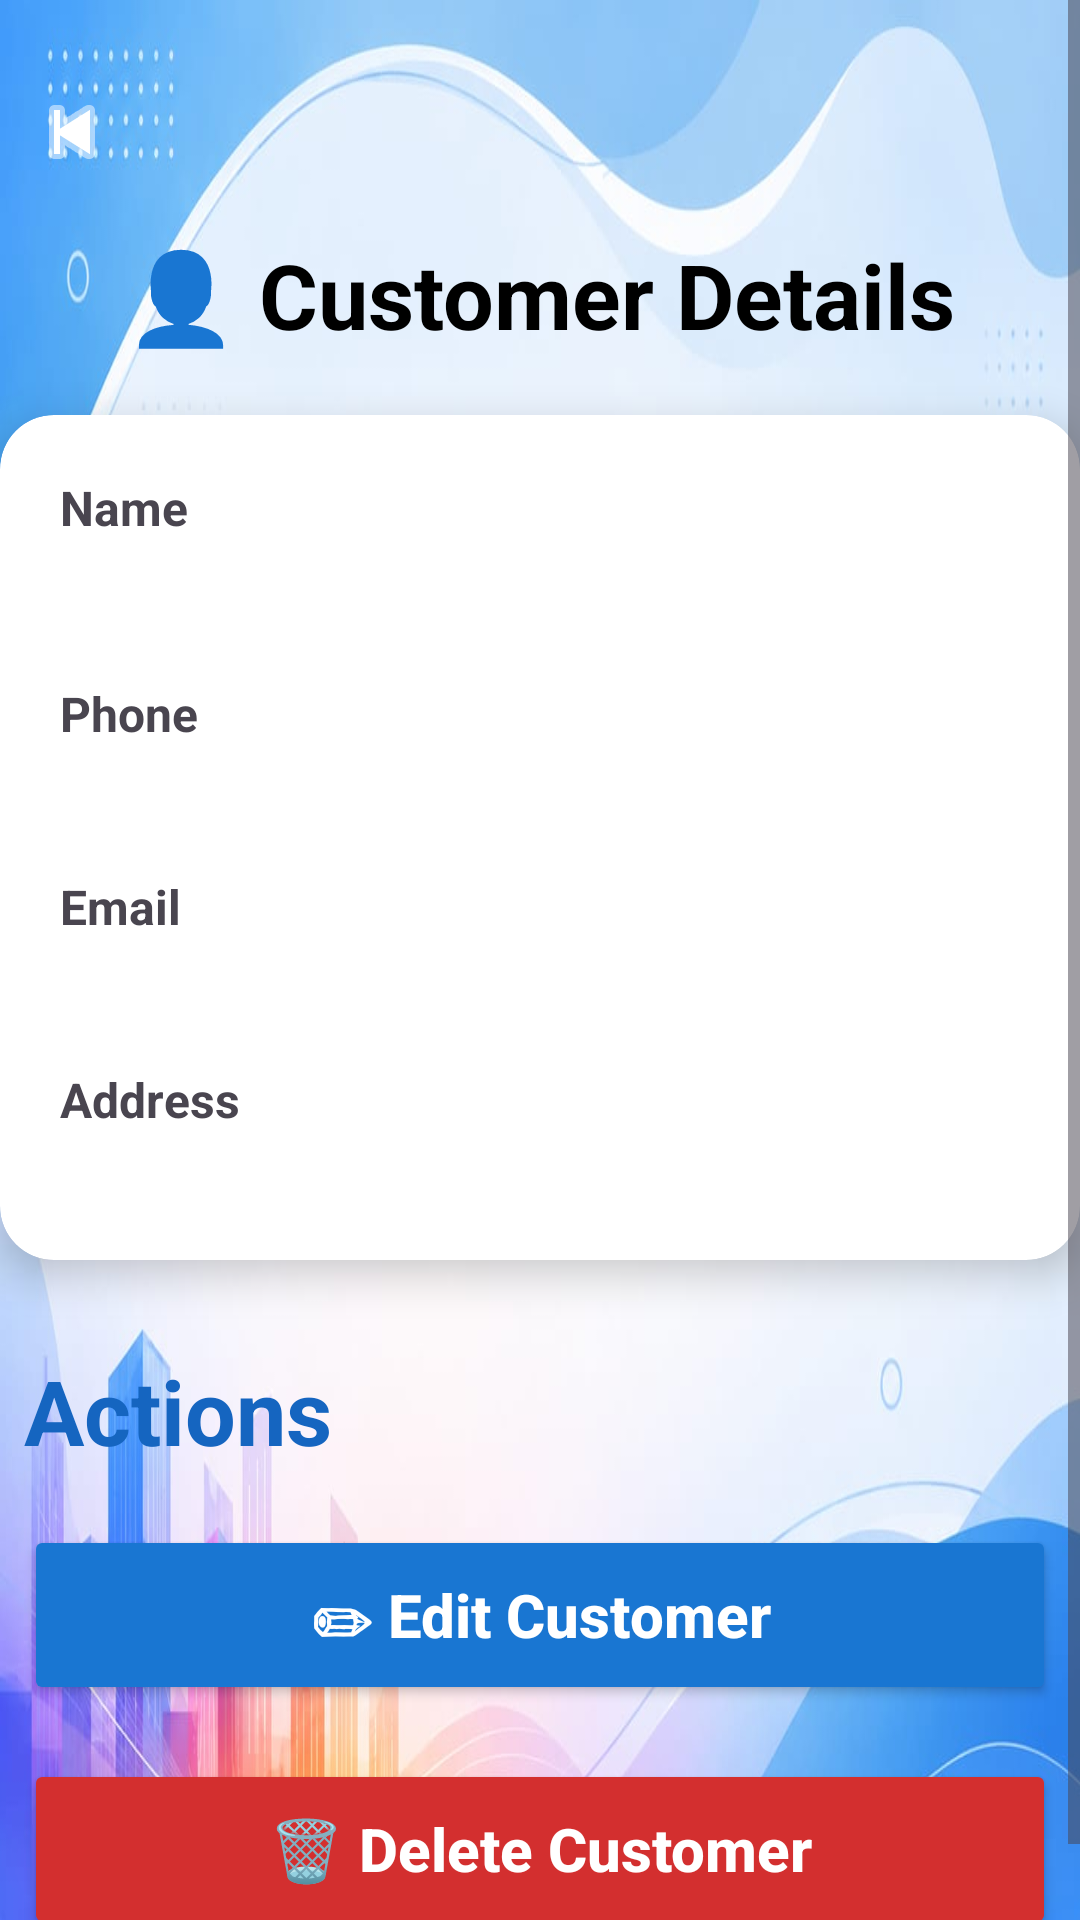

This screen was rendered from an Android layout file. Write that file and the resources it references.
<!-- AndroidManifest.xml: application theme Theme.VyapaarOne -->
<!-- res/layout/activity_customer_details.xml -->
<?xml version="1.0" encoding="utf-8"?>
<ScrollView xmlns:android="http://schemas.android.com/apk/res/android"
    xmlns:app="http://schemas.android.com/apk/res-auto"
    android:layout_width="match_parent"
    android:layout_height="match_parent"
    android:background="@drawable/background2">

    <LinearLayout
        android:layout_width="match_parent"
        android:layout_height="wrap_content"
        android:orientation="vertical"
       android:paddingTop="10dp">

        

        <ImageButton
            android:id="@+id/btnBack"
            android:layout_width="48dp"
            android:layout_height="48dp"
            android:layout_marginTop="10dp"
            android:background="@android:color/transparent"
            android:src="@android:drawable/ic_media_previous"
            app:tint="@android:color/white" />

        

        <TextView
            android:layout_width="wrap_content"
            android:layout_height="wrap_content"
            android:layout_gravity="center"
            android:layout_marginTop="10dp"
            android:layout_marginBottom="20dp"
            android:text="👤 Customer Details"
            android:textColor="@android:color/black"
            android:textSize="30sp"
            android:textStyle="bold" />

        

        <androidx.cardview.widget.CardView
            android:layout_width="match_parent"
            android:layout_height="wrap_content"
            app:cardCornerRadius="18dp"
            app:cardElevation="8dp">

            <LinearLayout
                android:layout_width="match_parent"
                android:layout_height="wrap_content"
                android:orientation="vertical"
                android:padding="20dp">

                <TextView
                    android:layout_width="wrap_content"
                    android:layout_height="wrap_content"
                    android:text="Name"
                    android:textStyle="bold"
                    android:textSize="16sp" />

                <TextView
                    android:id="@+id/txtCustomerName"
                    android:layout_width="wrap_content"
                    android:layout_height="wrap_content"
                    android:layout_marginBottom="20dp"
                    android:textSize="20sp"
                    android:textColor="@android:color/black" />

                <TextView
                    android:layout_width="wrap_content"
                    android:layout_height="wrap_content"
                    android:text="Phone"
                    android:textStyle="bold"
                    android:textSize="16sp" />

                <TextView
                    android:id="@+id/txtCustomerPhone"
                    android:layout_width="wrap_content"
                    android:layout_height="wrap_content"
                    android:layout_marginBottom="20dp"
                    android:textColor="@android:color/black"
                    android:textSize="17sp" />

                <TextView
                    android:layout_width="wrap_content"
                    android:layout_height="wrap_content"
                    android:text="Email"
                    android:textStyle="bold"
                    android:textSize="16sp" />

                <TextView
                    android:id="@+id/txtCustomerEmail"
                    android:layout_width="wrap_content"
                    android:layout_height="wrap_content"
                    android:layout_marginBottom="20dp"
                    android:textColor="@android:color/black"
                    android:textSize="17sp" />

                <TextView
                    android:layout_width="wrap_content"
                    android:layout_height="wrap_content"
                    android:text="Address"
                    android:textStyle="bold"
                    android:textSize="16sp" />

                <TextView
                    android:id="@+id/txtCustomerAddress"
                    android:layout_width="match_parent"
                    android:layout_height="wrap_content"
                    android:textColor="@android:color/black"
                    android:textSize="17sp" />

            </LinearLayout>

        </androidx.cardview.widget.CardView>
        

        <TextView
            android:layout_width="wrap_content"
            android:layout_height="wrap_content"
            android:layout_marginStart="8dp"
            android:layout_marginTop="30dp"
            android:layout_marginBottom="18dp"
            android:text="Actions"
            android:textColor="#1565C0"
            android:textSize="30sp"
            android:textStyle="bold"/>

        <Button
            android:id="@+id/btnEditCustomer"
            android:layout_width="match_parent"
            android:layout_height="60dp"
            android:layout_marginStart="8dp"
            android:layout_marginEnd="8dp"
            android:backgroundTint="#1976D2"
            android:text="✏ Edit Customer"
            android:textAllCaps="false"
            android:textColor="@android:color/white"
            android:textSize="20sp"
            android:textStyle="bold"/>

        <Button
            android:id="@+id/btnDeleteCustomer"
            android:layout_width="match_parent"
            android:layout_height="60dp"
            android:layout_marginStart="8dp"
            android:layout_marginTop="18dp"
            android:layout_marginEnd="8dp"
            android:layout_marginBottom="20dp"
            android:backgroundTint="#D32F2F"
            android:text="🗑 Delete Customer"
            android:textAllCaps="false"
            android:textColor="@android:color/white"
            android:textSize="20sp"
            android:textStyle="bold"/>

    </LinearLayout>

</ScrollView>
<!-- resources referenced by this layout -->
<resources>
  <!-- drawable background2: jpg bitmap (drawable, 55569 bytes) -->
  <style name="Theme.VyapaarOne" parent="Base.Theme.VyapaarOne" />
  <style name="Base.Theme.VyapaarOne" parent="Theme.Material3.DayNight.NoActionBar">
          
          
      </style>
</resources>
